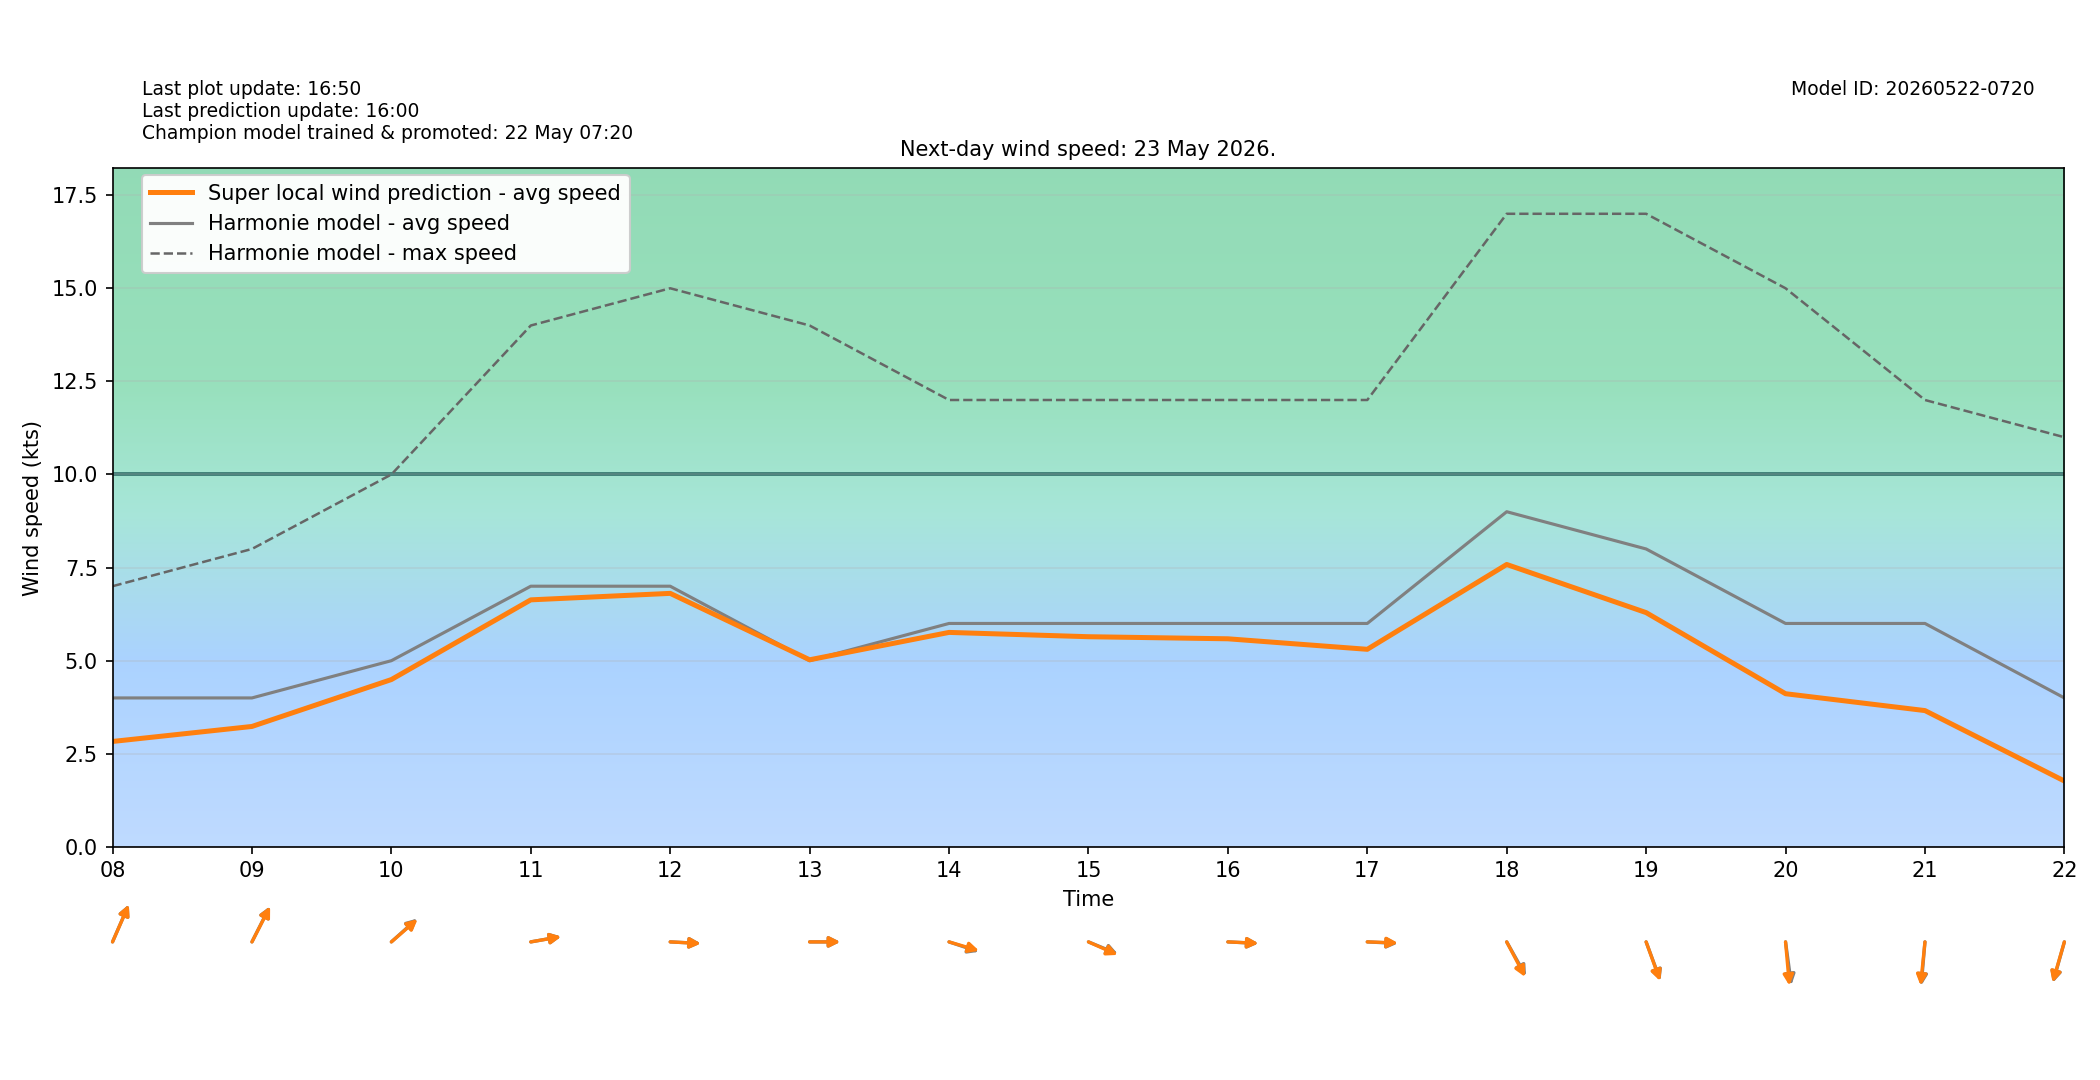

Data behind this chart, as committed beside it:
target_time_utc, target_time_local, hour_utc, hour_local, forecast_wind_speed, forecast_wind_min, forecast_wind_max, lstm_pred_wind_speed, delta_speed_lstm_minus_forecast, forecast_wind_dir_deg, lstm_pred_wind_dir_deg, delta_dir_lstm_minus_forecast
2026-05-22T22:00:00Z, 2026-05-23T00:00:00+0200, 22, 00, 4.0, 4.0, 6.0, 1.513, -2.487, 136.0, 137.9, 1.88
2026-05-22T23:00:00Z, 2026-05-23T01:00:00+0200, 23, 01, 5.0, 5.0, 7.0, 1.677, -3.323, 143.0, 144.7, 1.689
2026-05-23T00:00:00Z, 2026-05-23T02:00:00+0200, 00, 02, 5.0, 5.0, 8.0, 1.611, -3.389, 138.0, 140.6, 2.609
2026-05-23T01:00:00Z, 2026-05-23T03:00:00+0200, 01, 03, 4.0, 4.0, 8.0, 1.403, -2.597, 146.0, 147, 1.023
2026-05-23T02:00:00Z, 2026-05-23T04:00:00+0200, 02, 04, 6.0, 6.0, 9.0, 2.072, -3.928, 149.0, 149.9, 0.8593
2026-05-23T03:00:00Z, 2026-05-23T05:00:00+0200, 03, 05, 5.0, 5.0, 9.0, 1.983, -3.017, 155.0, 154.1, -0.9052
2026-05-23T04:00:00Z, 2026-05-23T06:00:00+0200, 04, 06, 4.0, 4.0, 8.0, 2.045, -1.955, 178.0, 179.1, 1.073
2026-05-23T05:00:00Z, 2026-05-23T07:00:00+0200, 05, 07, 4.0, 4.0, 7.0, 2.268, -1.732, 179.0, 181.7, 2.739
2026-05-23T06:00:00Z, 2026-05-23T08:00:00+0200, 06, 08, 4.0, 4.0, 7.0, 2.831, -1.169, 212.0, 212.2, 0.1644
2026-05-23T07:00:00Z, 2026-05-23T09:00:00+0200, 07, 09, 4.0, 4.0, 8.0, 3.234, -0.7657, 216.0, 216.4, 0.3715
2026-05-23T08:00:00Z, 2026-05-23T10:00:00+0200, 08, 10, 5.0, 5.0, 10.0, 4.493, -0.5065, 238.0, 238.9, 0.875
2026-05-23T09:00:00Z, 2026-05-23T11:00:00+0200, 09, 11, 7.0, 7.0, 14.0, 6.634, -0.3665, 263.0, 263.1, 0.11
2026-05-23T10:00:00Z, 2026-05-23T12:00:00+0200, 10, 12, 7.0, 7.0, 15.0, 6.808, -0.1924, 272.0, 272.1, 0.116
2026-05-23T11:00:00Z, 2026-05-23T13:00:00+0200, 11, 13, 5.0, 5.0, 14.0, 5.025, 0.02452, 270.0, 270, 0.01031
2026-05-23T12:00:00Z, 2026-05-23T14:00:00+0200, 12, 14, 6.0, 6.0, 12.0, 5.759, -0.2405, 283.0, 281.6, -1.405
2026-05-23T13:00:00Z, 2026-05-23T15:00:00+0200, 13, 15, 6.0, 6.0, 12.0, 5.644, -0.3562, 286.0, 287.2, 1.192
2026-05-23T14:00:00Z, 2026-05-23T16:00:00+0200, 14, 16, 6.0, 6.0, 12.0, 5.588, -0.412, 272.0, 271.8, -0.1576
2026-05-23T15:00:00Z, 2026-05-23T17:00:00+0200, 15, 17, 6.0, 6.0, 12.0, 5.306, -0.6944, 272.0, 271.3, -0.6797
2026-05-23T16:00:00Z, 2026-05-23T18:00:00+0200, 16, 18, 9.0, 9.0, 17.0, 7.584, -1.416, 321.0, 322.9, 1.862
2026-05-23T17:00:00Z, 2026-05-23T19:00:00+0200, 17, 19, 8.0, 8.0, 17.0, 6.291, -1.709, 332.0, 332.7, 0.6539
2026-05-23T18:00:00Z, 2026-05-23T20:00:00+0200, 18, 20, 6.0, 6.0, 15.0, 4.113, -1.887, 349.0, 352.7, 3.728
2026-05-23T19:00:00Z, 2026-05-23T21:00:00+0200, 19, 21, 6.0, 6.0, 12.0, 3.66, -2.34, 7.0, 8.299, 1.299
2026-05-23T20:00:00Z, 2026-05-23T22:00:00+0200, 20, 22, 4.0, 4.0, 11.0, 1.769, -2.231, 22.0, 22.65, 0.6484
2026-05-23T21:00:00Z, 2026-05-23T23:00:00+0200, 21, 23, 5.0, 5.0, 8.0, 2.123, -2.877, 34.0, 36.51, 2.515
